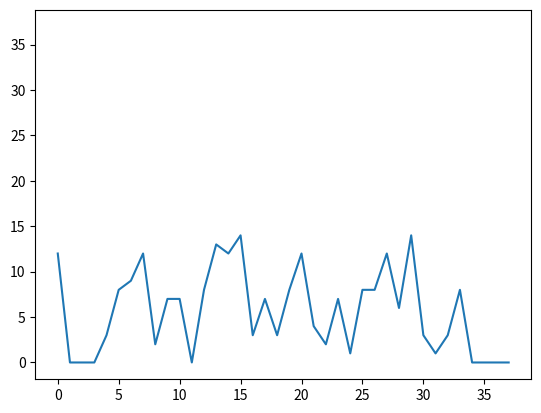

Python code for this plot:
import matplotlib.pyplot as plt
 
x = range(0,38)
y = range(0,38)
 
line, = plt.plot(x,y,"-")
plt.ion()
plt.show()
plt.draw()
 
 
x = range(0,38)
line.set_xdata(x)
val = "c000389c27708dce3738c427188c6e31380000" # hex val
hex_list = list(val)
y = []
for hl in hex_list:
	y.append(int(hl,16))
line.set_ydata(y)
plt.draw()